Run: headless pygame with SDL's dummy video driver; simulated clock (each Clock.tick advances the game by its frame time, no real sleeping); random seed 0; keys injected as events and as key.get_pressed() state; no mouse input.
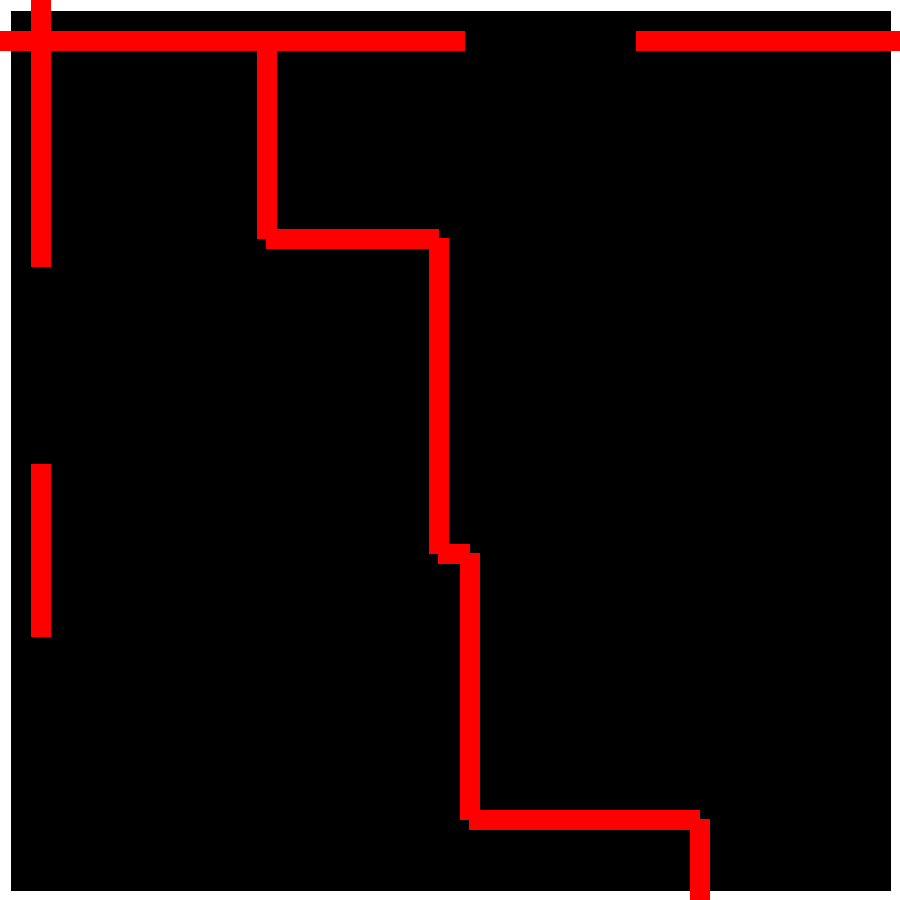
Frame 1 of 4 · flips 1–60 · no input
Frame 2 of 4 · flips 61–180 · tapped SPACE, RETURN · held RIGHT (→), D · screen unchanged from frame 1, image omitted
Frame 3 of 4 · flips 181–300 · held DOWN (↓), S · screen unchanged from frame 2, image omitted
Frame 4 of 4 · flips 301–420 · held LEFT (←), A, UP (↑), W · screen unchanged from frame 3, image omitted

The pygame program that drew these frames:

import pygame
from pygame.math import Vector2
import random   

lines = []

class Maze:


    def __init__(self):
        pygame.init()
        pygame.display.set_caption("Maze")
        self.width = 900
        self.height = 900
        self.screen = pygame.display.set_mode((self.width, self.height))
        self.exit = False
        self.lengths = [0, random.randint(50,300), random.randint(100,300), random.randint(75,200), random.randint(100,400), random.randint(30,50), random.randint(200,400), random.randint(100,275), random.randint(50,300), random.randint(90,150), 700]
        self.prevX = 0
        self.prevY = 40
    
    def drawBorder(self):
        for event in pygame.event.get():
            if event.type == pygame.QUIT:
                self.exit = True
        width = self.width
        pygame.draw.line(self.screen, (255, 255, 255), (0,0), (width, 0), 20)
        pygame.draw.line(self.screen, (255, 255, 255), (0,0), (0, width), 20)
        pygame.draw.line(self.screen, (255, 255, 255), (0,width), (width, width), 20)
        pygame.draw.line(self.screen, (255, 255, 255), (width,width), (width, 0), 20)

    def drawPath(self, x, y, rotate = 0):
        # for row in self.grid:
        #     for cell in row:
        #         cell.draw(screen)
        # l1 = Line()
        # l1.draw(screen)
        self.prevX = x
        self.prevY = y

        if rotate == 0:
            self.drawLine(self.prevX, self.prevY, 1,0)
            self.drawLine(self.prevX, self.prevY, 0,2)
            self.drawLine(self.prevX, self.prevY, 3,0)
            self.drawLine(self.prevX, self.prevY, 0,4)
            self.drawLine(self.prevX, self.prevY, 5,0)
            self.drawLine(self.prevX, self.prevY, 0,6)
            self.drawLine(self.prevX, self.prevY, 7,0)
            self.drawLine(self.prevX, self.prevY, 0,8)
            self.drawLine(self.prevX, self.prevY, 9,0)
            self.drawLine(self.prevX, self.prevY, 0,10)
        elif rotate == 90:
            self.drawReflect(self.prevY, self.prevX, 0,1)
            self.drawReflect(self.prevY, self.prevX, 2,0)
            self.drawReflect(self.prevY, self.prevX, 0,3)
            self.drawReflect(self.prevY, self.prevX, 4,0)
            self.drawReflect(self.prevY, self.prevX, 0,5)
            self.drawReflect(self.prevY, self.prevX, 6,0)
            self.drawReflect(self.prevY, self.prevX, 0,7)
            self.drawReflect(self.prevY, self.prevX, 8,0)
            self.drawReflect(self.prevY, self.prevX, 0,9)
            self.drawReflect(self.prevY, self.prevX, 10,0)

        

    def drawLine(self, x1, y1, lenx, leny):
        x2 = x1+self.lengths[lenx]
        y2 = y1+self.lengths[leny]
        pygame.draw.line(self.screen, (255,0,0), (x1,y1), (x2,y2), 20)
        self.prevX = x2
        self.prevY = y2

    def drawReflect(self, x1, y1, lenx,leny):
        x2 = x1+self.lengths[lenx]
        y2 = y1+self.lengths[leny]
        pygame.draw.line(self.screen, (255,0,0), (x1,y1), (x2,y2), 20)
        self.prevX = x2
        self.prevY = y2
    
    # def LegalMove(self, x):
    #     return False

    pygame.quit()

# class Line:
#     def __init__(self):
#         pygame.sprite.Sprite.__init__(self)
#         self.w = 20
#         self.h = 20
#         self.image = pygame.Surface([self.w, self.h],)
#         self.image.fill((255, 0, 0))
#         self.rect = self.image.get_rect()

#     def draw(self, screen):
#         line1 = self.rect
#         screen.blit(self.image, line1)
#         line2 = self.rect.move(20.0,20.0)
#         screen.blit(self.image, line2)


if __name__ == '__main__':
    maze = Maze()
    while not maze.exit:
        maze.drawBorder()
        maze.drawPath(0, 40)
        maze.drawPath(0, 40, 90)
        pygame.display.flip()
    
